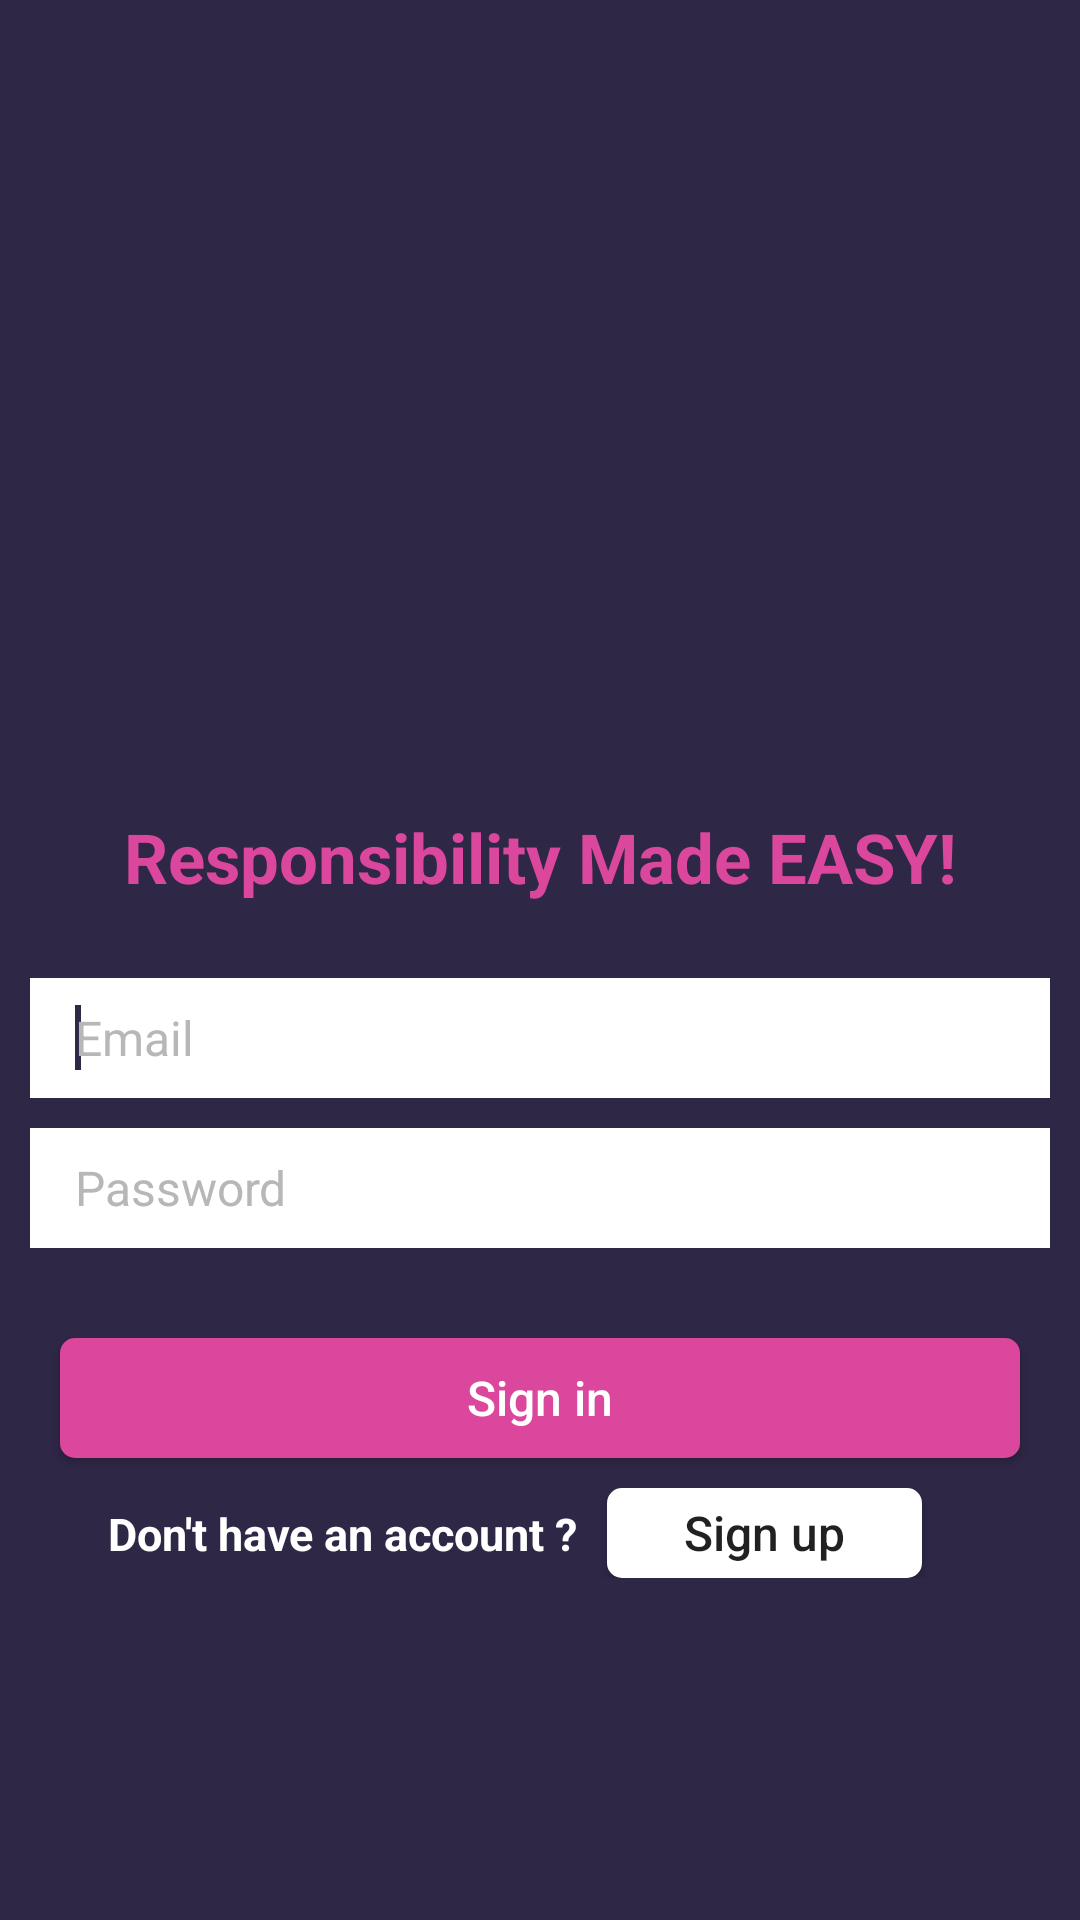

Reconstruct the res/layout file that produces this screen, plus the resources it refers to.
<!-- AndroidManifest.xml: application theme AppTheme -->
<!-- res/layout/sign_layout.xml -->
<?xml version="1.0" encoding="utf-8"?>
<LinearLayout
    xmlns:android="http://schemas.android.com/apk/res/android"
    xmlns:tools="http://schemas.android.com/tools"
    android:layout_width="match_parent"
    android:layout_height="match_parent"
    android:background="@color/background"
    tools:context=".activity.LoginScreen">
    <FrameLayout xmlns:android="http://schemas.android.com/apk/res/android"
        android:layout_width="match_parent"
        android:layout_height="match_parent"
        xmlns:tools="http://schemas.android.com/tools"
        android:layout_gravity="center">
        <ScrollView
            android:layout_width="match_parent"
            android:layout_height="match_parent">
        <LinearLayout
            android:layout_width="match_parent"
            android:layout_height="wrap_content"
            android:id="@+id/login_layout"
            android:fitsSystemWindows="true"
            android:orientation="vertical">

            <ImageView
                android:id="@+id/wds"
                android:layout_width="@dimen/logo_width"
                android:layout_height="@dimen/logo_height"
                android:layout_gravity="center_horizontal"
                android:textAlignment="center"
                android:src="@drawable/logo"/>
            <TextView
                android:layout_width="match_parent"
                android:layout_height="wrap_content"
                android:text="@string/app_tag_line"
                android:textAlignment="center"
                android:textStyle="bold"
                android:textSize="@dimen/toolbar_header_size"
                android:layout_marginTop="@dimen/tag_line_top_margin"
                android:textColor="@color/pink"/>
            <LinearLayout
                android:layout_width="match_parent"
                android:layout_height="wrap_content"
                android:layout_marginTop="@dimen/username_password_block_top_margin"
                android:orientation="vertical">
                <EditText
                    android:id="@+id/input_email"
                    android:layout_width="match_parent"
                    android:layout_height="@dimen/views_height"
                    android:ems="10"
                    android:hint="@string/username_placeholder"
                    android:textColorHint="@color/edit_text_hint"
                    android:imeOptions="actionNext"
                    android:inputType="textEmailSubject"
                    android:paddingLeft="@dimen/username_left_padding"
                    android:layout_marginLeft="@dimen/username_password_top_bottom_margin"
                    android:layout_marginRight="@dimen/username_password_top_bottom_margin"
                    android:focusable="true"
                    android:focusableInTouchMode="true"
                    android:background="@android:color/white"
                    android:layout_marginBottom="@dimen/username_password_top_bottom_margin"
                    android:textSize="@dimen/check_in_text_size"
                    android:textCursorDrawable="@drawable/cursor_color"
                    android:maxLines="1">
                    <requestFocus/></EditText>
                <EditText
                    android:id="@+id/input_password"
                    android:layout_width="match_parent"
                    android:layout_height="@dimen/views_height"
                    android:ems="10"
                    android:hint="@string/password_placeholder"
                    android:textColorHint="@color/edit_text_hint"
                    android:imeOptions="actionDone"
                    android:inputType="textPassword"
                    android:paddingLeft="@dimen/username_left_padding"
                    android:layout_marginLeft="@dimen/username_password_top_bottom_margin"
                    android:layout_marginRight="@dimen/username_password_top_bottom_margin"
                    android:layout_marginBottom="@dimen/username_password_top_bottom_margin"
                    android:background="@android:color/white"
                    android:textSize="@dimen/check_in_text_size"
                    android:textCursorDrawable="@drawable/cursor_color"
                    android:singleLine="true" />
            </LinearLayout>
            <Button
                android:layout_width="match_parent"
                android:layout_height="@dimen/views_height"
                android:text="@string/sign_in"
                android:layout_marginTop="@dimen/sign_in_left_right_margin"
                android:layout_marginLeft="@dimen/sign_in_left_right_margin"
                android:layout_marginRight="@dimen/sign_in_left_right_margin"
                android:background="@drawable/sign_in_round"
                android:textAllCaps="false"
                android:textSize="@dimen/check_in_text_size"
                android:textColor="@android:color/white"
                android:id="@+id/login"/>
            <LinearLayout
                android:layout_width="match_parent"
                android:layout_height="wrap_content"
                android:layout_marginTop="@dimen/sign_up_block_top_margin"
                android:orientation="horizontal">
                <TextView
                    android:layout_width="0dp"
                    android:layout_weight="2.2"
                    android:textAlignment="textEnd"
                    android:layout_height="wrap_content"
                    android:textSize="@dimen/sign_up_block_textview_text_size"
                    android:textStyle="bold"
                    android:textColor="@android:color/white"
                    android:text="@string/sign_up_text"/>
                <Button
                    android:layout_width="0dp"
                    android:layout_weight="1.2"
                    android:textAlignment="center"
                    android:layout_height="@dimen/sign_up_button_height"
                    android:textAllCaps="false"
                    android:textSize="@dimen/check_in_text_size"
                    android:layout_marginLeft="@dimen/sign_up_button_left_margin"
                    android:background="@drawable/sign_up_round"
                    android:id="@+id/sign_up"
                    android:text="@string/sign_up"/>
                <View
                    android:layout_width="0dp"
                    android:layout_weight=".6"
                    android:layout_height="wrap_content"
                    android:visibility="invisible"/>
            </LinearLayout>
        </LinearLayout>
        </ScrollView>
        <RelativeLayout
            android:id="@+id/loadingPanel"
            android:layout_width="wrap_content"
            android:layout_height="wrap_content"
            android:visibility="gone"
            android:layout_gravity="center">

            <ProgressBar
                android:layout_width="wrap_content"
                android:layout_height="wrap_content"
                android:indeterminate="true"
                android:indeterminateTintMode="src_atop"
                android:indeterminateTint="@color/pink"/>
        </RelativeLayout>
    </FrameLayout>
</LinearLayout>
<!-- resources referenced by this layout -->
<resources>
  <color name="background">#2f2746</color>
  <color name="edit_text_hint">#b7b7b7</color>
  <color name="pink">#da479c</color>
  <dimen name="check_in_text_size">16sp</dimen>
  <dimen name="logo_height">300dp</dimen>
  <dimen name="logo_width">330dp</dimen>
  <dimen name="sign_in_left_right_margin">20dp</dimen>
  <dimen name="sign_up_block_textview_text_size">15sp</dimen>
  <dimen name="sign_up_block_top_margin">10dp</dimen>
  <dimen name="sign_up_button_height">30dp</dimen>
  <dimen name="sign_up_button_left_margin">10dp</dimen>
  <dimen name="tag_line_top_margin">-30dp</dimen>
  <dimen name="toolbar_header_size">23sp</dimen>
  <dimen name="username_left_padding">15dp</dimen>
  <dimen name="username_password_block_top_margin">60dp</dimen>
  <dimen name="username_password_top_bottom_margin">10dp</dimen>
  <dimen name="views_height">40dp</dimen>
  <!-- drawable cursor_color (drawable) -->
  <?xml version="1.0" encoding="utf-8"?>
  <shape xmlns:android="http://schemas.android.com/apk/res/android" android:shape="rectangle">
      <solid android:color="@color/background"/>
      <size android:width="2dp"/>
  </shape>
  <!-- drawable sign_in_round (drawable) -->
  <?xml version="1.0" encoding="utf-8"?>
  <shape xmlns:android="http://schemas.android.com/apk/res/android"
      android:shape="rectangle">
  
      <solid android:color="@color/pink"></solid>
  
      <padding
          android:left="2dp"
          android:top="0dp"
          android:right="2dp"
          android:bottom="0dp"></padding>
  
      <corners android:radius="5dp"
          ></corners>
  
  </shape>
  <!-- drawable sign_up_round (drawable) -->
  <?xml version="1.0" encoding="utf-8"?>
  <shape xmlns:android="http://schemas.android.com/apk/res/android"
      android:shape="rectangle">
  
      <solid android:color="@android:color/white"></solid>
  
      <padding
          android:left="2dp"
          android:top="0dp"
          android:right="2dp"
          android:bottom="0dp"></padding>
  
      <corners android:radius="5dp"></corners>
  
  </shape>
  <string name="app_tag_line">Responsibility Made EASY!</string>
  <string name="password_placeholder">Password</string>
  <string name="sign_in">Sign in</string>
  <string name="sign_up">Sign up</string>
  <string name="sign_up_text">Don\'t have an account ?</string>
  <string name="username_placeholder">Email</string>
  <style name="AppTheme" parent="Theme.AppCompat.Light.NoActionBar">
          
          <item name="colorPrimary">@color/colorPrimary</item>
          <item name="colorPrimaryDark">@color/background</item>
          <item name="colorAccent">@color/colorAccent</item>
          <item name="android:windowActionBar">false</item>
          <item name="android:windowNoTitle">true</item>
          <item name="android:windowTranslucentNavigation">false</item>
      </style>
  <color name="colorPrimary">#2f2746</color>
  <color name="colorAccent">#FF4081</color>
</resources>
